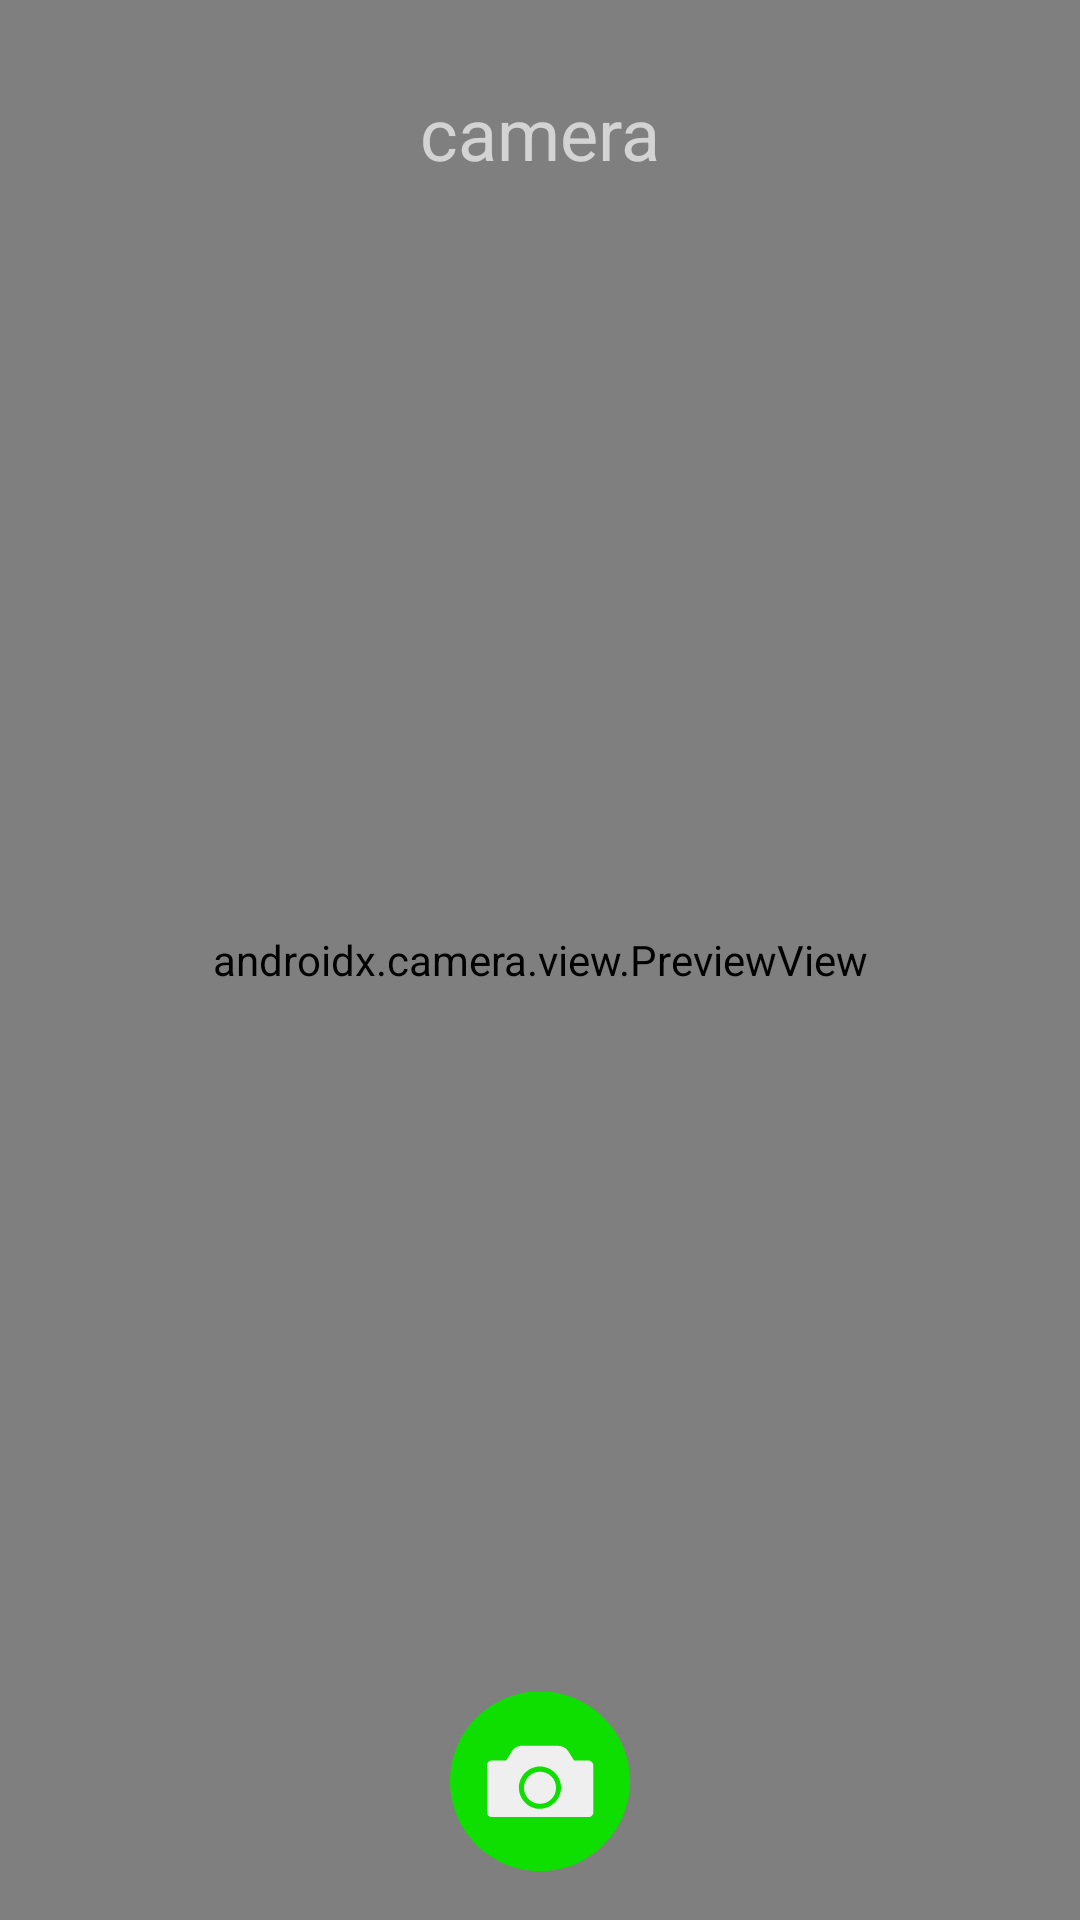

Android layout source for this screen:
<!-- AndroidManifest.xml: application theme Theme.StoryAppDicoding -->
<!-- res/layout/activity_camera.xml -->
<?xml version="1.0" encoding="utf-8"?>
<androidx.constraintlayout.widget.ConstraintLayout
    xmlns:android="http://schemas.android.com/apk/res/android"
    xmlns:tools="http://schemas.android.com/tools"
    xmlns:app="http://schemas.android.com/apk/res-auto"
    android:layout_width="match_parent"
    android:layout_height="match_parent"
    tools:context=".ui.camera.CameraActivity">

    <androidx.camera.view.PreviewView
        android:id="@+id/viewFinder"
        android:layout_width="match_parent"
        android:layout_height="match_parent" />

    <ImageView
        android:id="@+id/captureImage"
        android:layout_width="60dp"
        android:layout_height="60dp"
        android:layout_marginBottom="16dp"
        app:layout_constraintBottom_toBottomOf="parent"
        app:layout_constraintEnd_toEndOf="parent"
        app:layout_constraintStart_toStartOf="parent"
        app:srcCompat="@drawable/ic_capture_button"
        android:contentDescription="TODO" />

    <ImageView
        android:id="@+id/switchCamera"
        android:layout_width="40dp"
        android:layout_height="40dp"
        android:layout_marginEnd="28dp"
        android:layout_marginBottom="28dp"
        app:layout_constraintBottom_toBottomOf="parent"
        app:layout_constraintEnd_toEndOf="@+id/viewFinder"
        app:srcCompat="@drawable/ic_cameraswitch"
        android:contentDescription="TODO" />

    <TextView
        android:id="@+id/tv_camera"
        android:alpha="0.75"
        android:layout_width="wrap_content"
        android:layout_height="wrap_content"
        android:layout_marginTop="28dp"
        android:text="camera"
        android:textSize="24sp"
        android:textColor="#EFEFEF"
        app:layout_constraintEnd_toEndOf="parent"
        app:layout_constraintStart_toStartOf="parent"
        app:layout_constraintTop_toTopOf="parent" />

</androidx.constraintlayout.widget.ConstraintLayout>
<!-- resources referenced by this layout -->
<resources>
  <!-- drawable ic_capture_button (drawable) -->
  <?xml version="1.0" encoding="utf-8"?>
  <vector android:height="200dp" android:viewportHeight="100"
      android:viewportWidth="100" android:width="200dp" xmlns:android="http://schemas.android.com/apk/res/android">
      <path android:fillColor="@color/dark_green" android:pathData="M50,49.6m-50,0a50,50 0,1 1,100 0a50,50 0,1 1,-100 0"/>
      <path android:fillColor="#EFEFEF" android:pathData="M76.9,38h-8l-3.1,-5c-1.3,-2 -3.5,-3.2 -5.8,-3.2H40.1c-2.4,0 -4.6,1.2 -5.8,3.2l-3.1,5h-8c-1.4,0 -2.6,1.2 -2.6,2.6v26.3c0,1.4 1.2,2.6 2.6,2.6h53.8c1.4,0 2.6,-1.2 2.6,-2.6V40.6C79.5,39.2 78.3,38 76.9,38zM50,64.9c-6.5,0 -11.7,-5.3 -11.7,-11.7S43.5,41.4 50,41.4c6.5,0 11.7,5.3 11.7,11.7S56.5,64.9 50,64.9z"/>
      <path android:fillColor="#EFEFEF" android:pathData="M50,53.2m-8.9,0a8.9,8.9 0,1 1,17.8 0a8.9,8.9 0,1 1,-17.8 0"/>
  </vector>
  <style name="Theme.StoryAppDicoding" parent="Theme.MaterialComponents.DayNight.DarkActionBar">
          
          <item name="colorPrimary">@color/dark_green</item>
          <item name="colorPrimaryVariant">@color/green</item>
          <item name="colorOnPrimary">@color/white</item>
          
          <item name="colorSecondary">@color/green</item>
          <item name="colorSecondaryVariant">@color/dark_green</item>
          <item name="colorOnSecondary">@color/black</item>
          
          <item name="android:statusBarColor" tools:targetApi="l">?attr/colorPrimaryVariant</item>
          
      </style>
  <color name="dark_green">#0FDF00</color>
  <color name="green">#61FF46</color>
  <color name="white">#FFFFFFFF</color>
  <color name="black">#FF000000</color>
</resources>
